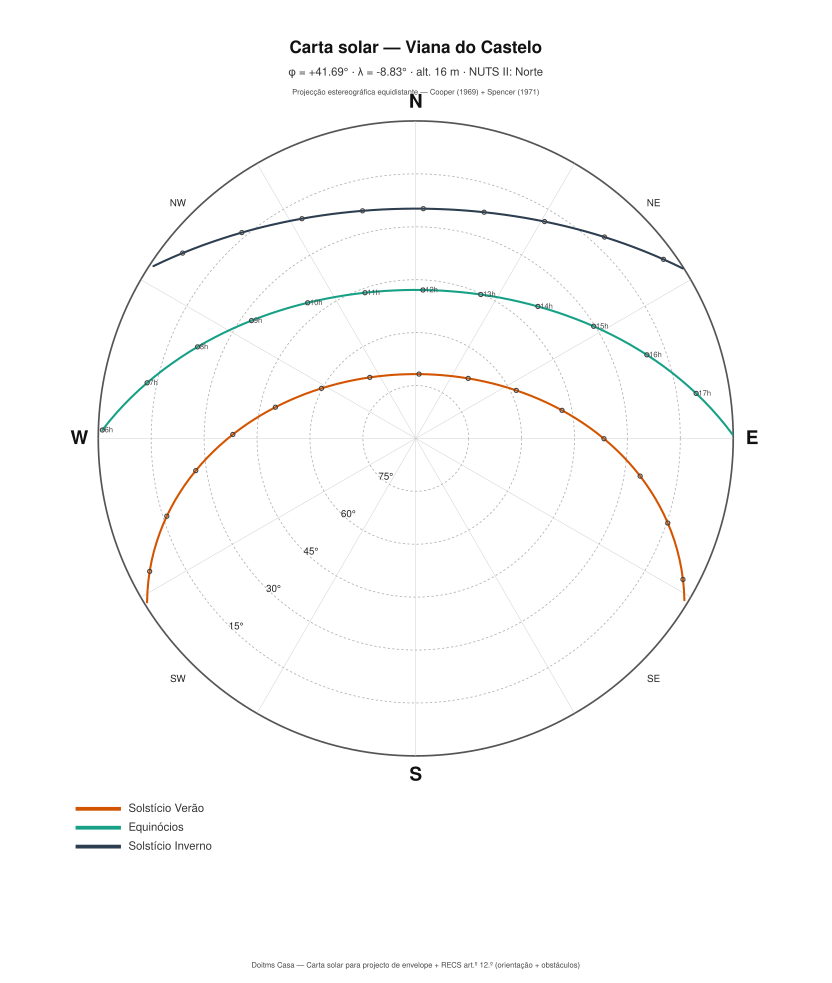

The table this chart was drawn from, first rows:
Data-chave; Hora civil (h); Altitude (°); Azimute (°, N=0°); Hora solar (h)
Solstício Verão; 5; 10.78; 248.1; 5.567
Solstício Verão; 6; 21.46; 257.1; 6.567
Solstício Verão; 7; 32.54; 266.3; 7.567
Solstício Verão; 8; 43.72; 276.6; 8.567
Solstício Verão; 9; 54.62; 289.5; 9.567
Solstício Verão; 10; 64.43; 308.8; 10.57
Solstício Verão; 11; 70.97; 341.4; 11.57
Solstício Verão; 12; 70.43; 23.87; 12.57
Solstício Verão; 13; 63.25; 54.35; 13.57
Solstício Verão; 14; 53.21; 72.47; 14.57
Solstício Verão; 15; 42.24; 84.90; 15.57
Solstício Verão; 16; 31.05; 94.92; 16.57
Solstício Verão; 17; 20.01; 104; 17.57
Solstício Verão; 18; 9.41; 113.1; 18.57
Solstício Verão; 19; -0.49; 122.7; 19.57
Equinócios; 6; 4.85; 274.9; 6.458
Equinócios; 7; 15.87; 285.2; 7.458
Equinócios; 8; 26.32; 296.8; 8.458
Equinócios; 9; 35.64; 310.6; 9.458
Equinócios; 10; 43.00; 327.5; 10.46
Equinócios; 11; 47.27; 348; 11.46
Equinócios; 12; 47.45; 10.18; 12.46
Equinócios; 13; 43.50; 30.89; 13.46
Equinócios; 14; 36.35; 48.15; 14.46
Equinócios; 15; 27.16; 62.13; 15.46
Equinócios; 16; 16.78; 73.83; 16.46
Equinócios; 17; 5.80; 84.27; 17.46
Solstício Inverno; 7; 1.03; 303.3; 7.625
Solstício Inverno; 8; 9.78; 314; 8.625
Solstício Inverno; 9; 16.99; 326; 9.625
Solstício Inverno; 10; 22.12; 339.6; 10.62
Solstício Inverno; 11; 24.65; 354.3; 11.62
Solstício Inverno; 12; 24.28; 9.43; 12.62
Solstício Inverno; 13; 21.06; 23.93; 13.62
Solstício Inverno; 14; 15.36; 37.12; 14.62
Solstício Inverno; 15; 7.72; 48.81; 15.62
